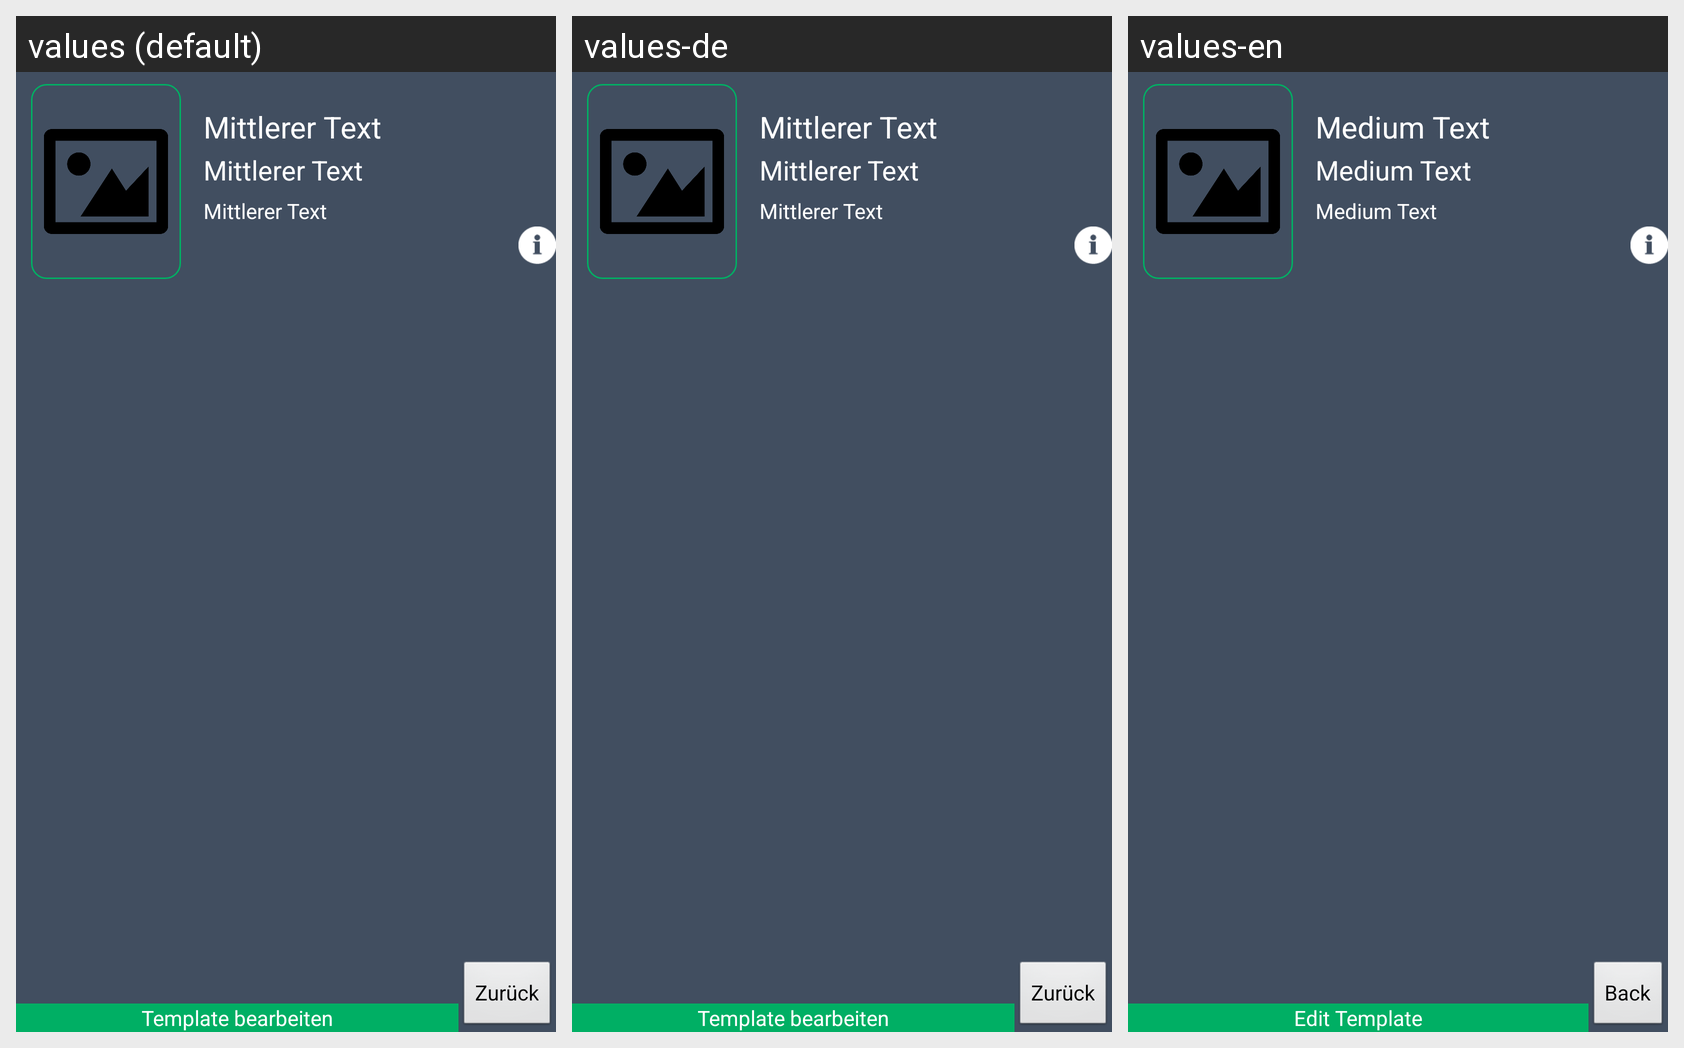

Strings drawn on this Android screen and how each of the app's shown locales translates them:
Android screen res/layout/activity_template_details.xml rendered under 3 locales, left to right: values (default), values-de, values-en. Device: Nexus 5 (rendered at 1080×1920; each locale shown at half size, 540×960, under a caption strip naming it); theme AppTheme.
Strings drawn on this screen, with the default value and each locale's value (text and hints the layout hard-codes, and strings that could not be matched under every locale, appear in the picture but are not listed):

edit_template
  values: Template bearbeiten
  values-de: Template bearbeiten
  values-en: Edit Template

medium_text
  values: Mittlerer Text
  values-de: Mittlerer Text
  values-en: Medium Text

back
  values: Zurück
  values-de: Zurück
  values-en: Back
